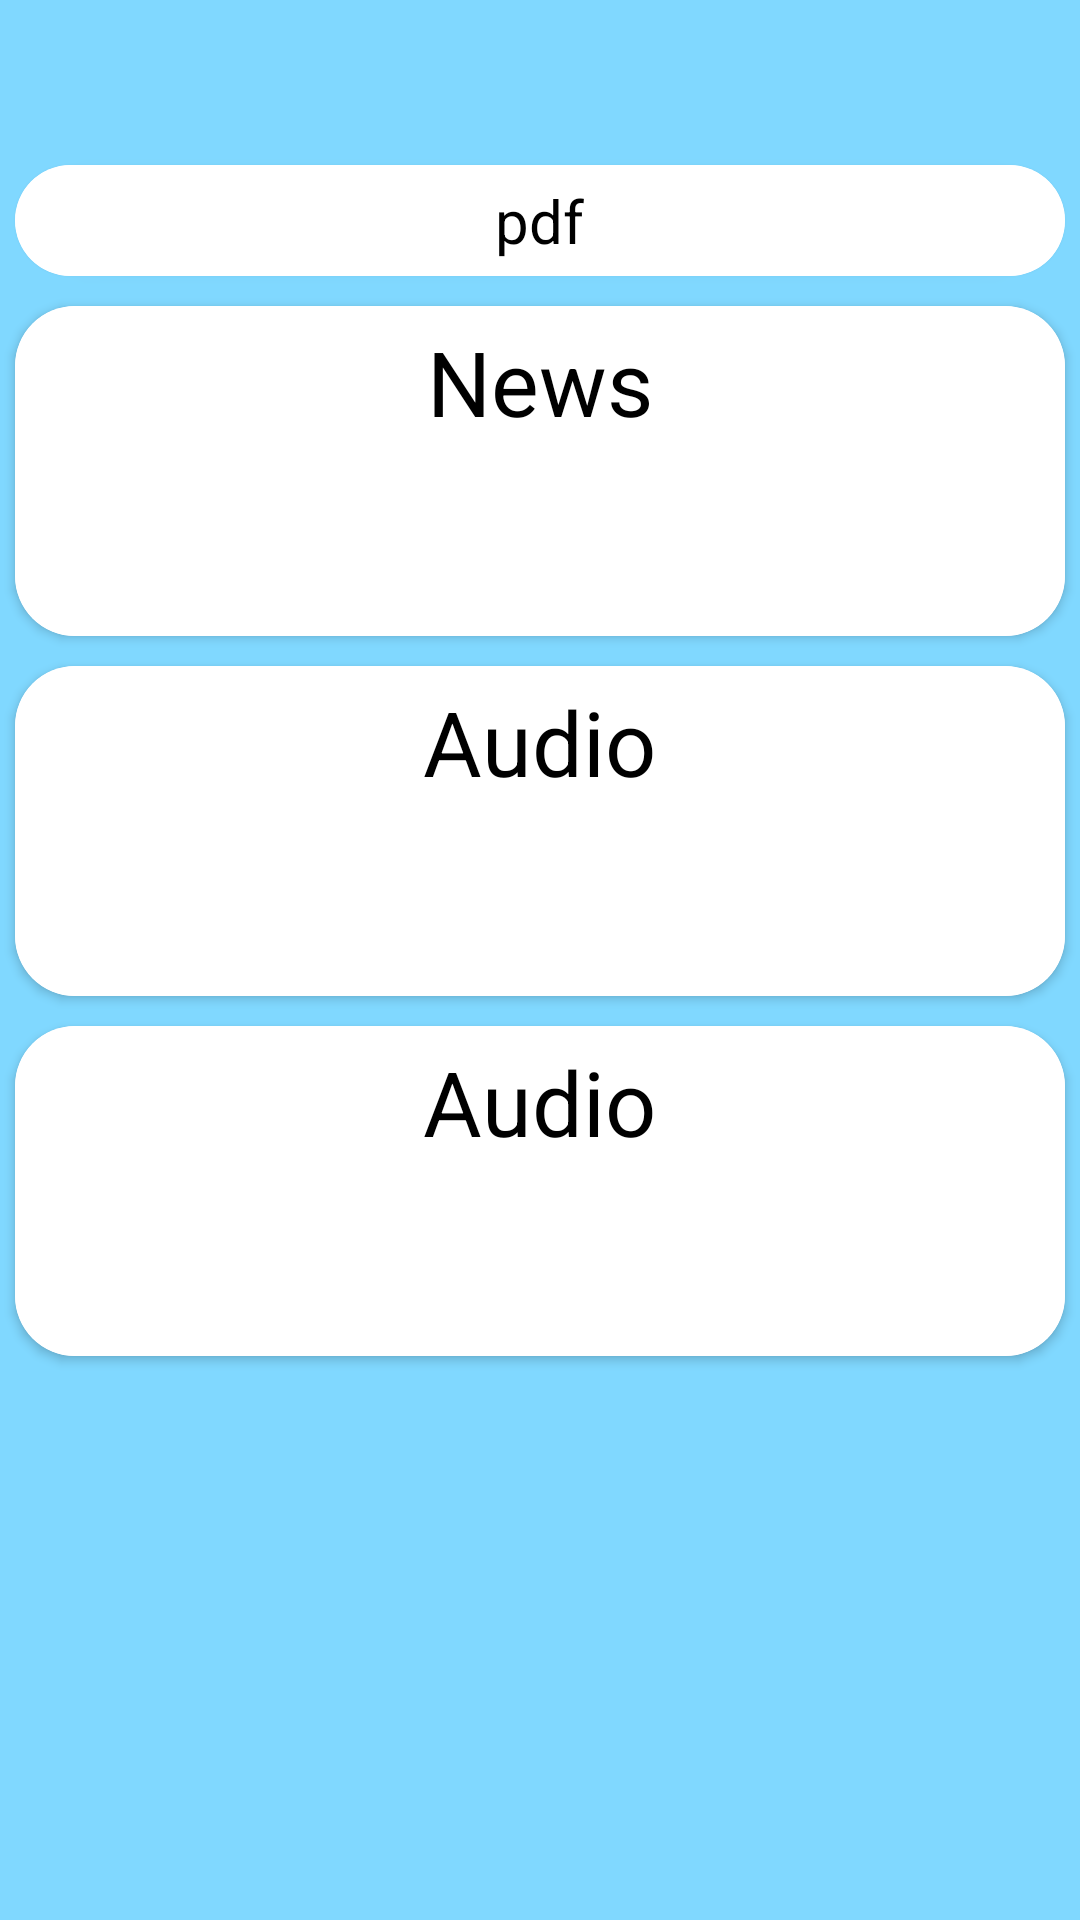

Reconstruct the res/layout file that produces this screen, plus the resources it refers to.
<!-- AndroidManifest.xml: application theme Theme.AllClassCompletProject -->
<!-- res/layout/activity_main2.xml -->
<?xml version="1.0" encoding="utf-8"?>
<LinearLayout xmlns:android="http://schemas.android.com/apk/res/android"
    xmlns:app="http://schemas.android.com/apk/res-auto"
    xmlns:tools="http://schemas.android.com/tools"
    android:id="@+id/main"
    android:layout_width="match_parent"
    android:layout_height="match_parent"
    tools:context=".MainActivity2"
    android:orientation="vertical"
    android:background="#80D8FF"
    >


    <LinearLayout
        android:layout_width="match_parent"
        android:layout_height="wrap_content"
        android:orientation="vertical"
        android:gravity="center"
        android:layout_marginTop="50dp"
      >



    <androidx.cardview.widget.CardView
        android:id="@+id/PdfId"
        android:layout_width="match_parent"
        android:layout_height="wrap_content"
        app:cardCornerRadius="20dp"
        android:layout_margin="5dp"
        android:padding="10dp"
        android:background="#fff"
        android:clickable="true"
        android:foreground="?attr/selectableItemBackground"

        >

<LinearLayout
    android:layout_width="match_parent"
    android:layout_height="wrap_content"
    android:orientation="vertical"
    android:background="#fff">







    <ImageView
        android:layout_width="wrap_content"
        android:layout_height="wrap_content"
        android:src="@drawable/pdf_icon"
        android:layout_gravity="center"></ImageView>

    <TextView
        android:layout_width="wrap_content"
        android:layout_height="wrap_content"
        android:text="pdf"
        android:textSize="20dp"
        android:layout_gravity="center"
        android:layout_marginTop="25dp"
        android:layout_margin="5dp"
        android:textColor="#000"></TextView>


</LinearLayout>


    </androidx.cardview.widget.CardView>







    <androidx.cardview.widget.CardView
        android:id="@+id/NewsId"
        android:layout_width="match_parent"
        android:layout_height="wrap_content"
        app:cardCornerRadius="20dp"
        android:layout_margin="5dp"
        android:padding="10dp"
        android:background="#fff"
        android:clickable="true"
        android:foreground="?attr/selectableItemBackground"

        >

        <LinearLayout
            android:layout_width="match_parent"
            android:layout_height="wrap_content"
            android:orientation="vertical"
            android:background="#fff">




            <TextView
                android:layout_width="wrap_content"
                android:layout_height="100dp"
                android:text="News"
                android:textSize="30dp"
                android:layout_gravity="center"
                android:layout_marginTop="25dp"
                android:layout_margin="5dp"
                android:textColor="#000"></TextView>


        </LinearLayout>


    </androidx.cardview.widget.CardView>




        <androidx.cardview.widget.CardView
            android:id="@+id/audioId"
            android:layout_width="match_parent"
            android:layout_height="wrap_content"
            app:cardCornerRadius="20dp"
            android:layout_margin="5dp"
            android:padding="10dp"
            android:background="#fff"
            android:clickable="true"
            android:foreground="?attr/selectableItemBackground"

            >

            <LinearLayout
                android:layout_width="match_parent"
                android:layout_height="wrap_content"
                android:orientation="vertical"
                android:background="#fff">




                <TextView
                    android:layout_width="wrap_content"
                    android:layout_height="100dp"
                    android:text="Audio"
                    android:textSize="30dp"
                    android:layout_gravity="center"
                    android:layout_marginTop="25dp"
                    android:layout_margin="5dp"
                    android:textColor="#000"></TextView>


            </LinearLayout>


        </androidx.cardview.widget.CardView>



        <androidx.cardview.widget.CardView
            android:id="@+id/emdedId"
            android:layout_width="match_parent"
            android:layout_height="wrap_content"
            app:cardCornerRadius="20dp"
            android:layout_margin="5dp"
            android:padding="10dp"
            android:background="#fff"
            android:clickable="true"
            android:foreground="?attr/selectableItemBackground"

            >

            <LinearLayout
                android:layout_width="match_parent"
                android:layout_height="wrap_content"
                android:orientation="vertical"
                android:background="#fff">




                <TextView
                    android:layout_width="wrap_content"
                    android:layout_height="100dp"
                    android:text="Audio"
                    android:textSize="30dp"
                    android:layout_gravity="center"
                    android:layout_marginTop="25dp"
                    android:layout_margin="5dp"
                    android:textColor="#000"></TextView>


            </LinearLayout>


        </androidx.cardview.widget.CardView>




    </LinearLayout>





</LinearLayout>
<!-- resources referenced by this layout -->
<resources>
  <style name="Theme.AllClassCompletProject" parent="Base.Theme.AllClassCompletProject" />
  <style name="Base.Theme.AllClassCompletProject" parent="Theme.Material3.DayNight.NoActionBar">
          
          
      </style>
</resources>
